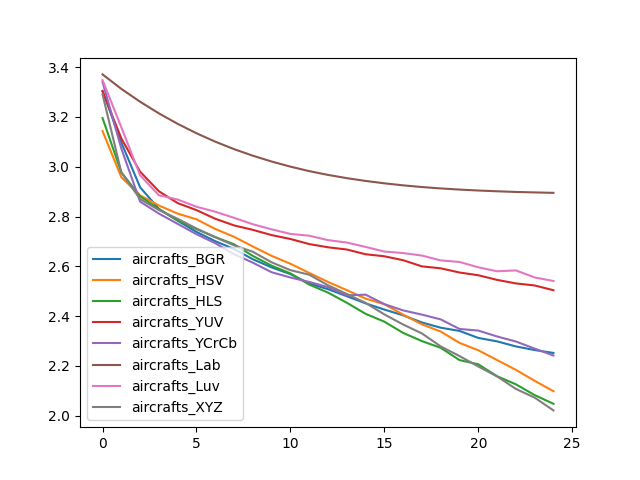

Values plotted in this chart, from the file beside it:
, aircrafts_BGR, aircrafts_HSV, aircrafts_HLS, aircrafts_YUV, aircrafts_YCrCb, aircrafts_Lab, aircrafts_Luv, aircrafts_XYZ
0, 3.305, 3.143, 3.195, 3.303, 3.34, 3.371, 3.348, 3.291
1, 3.097, 2.958, 2.977, 3.114, 3.073, 3.313, 3.159, 2.977
2, 2.917, 2.885, 2.881, 2.98, 2.86, 3.261, 2.965, 2.87
3, 2.831, 2.844, 2.829, 2.901, 2.812, 3.214, 2.885, 2.826
4, 2.783, 2.812, 2.785, 2.854, 2.77, 3.172, 2.868, 2.791
5, 2.738, 2.789, 2.749, 2.826, 2.729, 3.134, 2.839, 2.752
6, 2.701, 2.75, 2.717, 2.791, 2.693, 3.101, 2.819, 2.717
7, 2.669, 2.718, 2.688, 2.764, 2.649, 3.071, 2.795, 2.684
8, 2.628, 2.679, 2.642, 2.746, 2.614, 3.044, 2.769, 2.658
9, 2.596, 2.642, 2.602, 2.725, 2.576, 3.021, 2.748, 2.616
10, 2.569, 2.61, 2.571, 2.71, 2.555, 3, 2.73, 2.584
11, 2.531, 2.573, 2.526, 2.689, 2.537, 2.982, 2.723, 2.566
12, 2.508, 2.537, 2.494, 2.676, 2.516, 2.967, 2.705, 2.524
13, 2.48, 2.504, 2.454, 2.667, 2.483, 2.954, 2.695, 2.489
14, 2.451, 2.47, 2.409, 2.648, 2.486, 2.943, 2.678, 2.453
15, 2.426, 2.448, 2.378, 2.64, 2.448, 2.933, 2.659, 2.407
16, 2.403, 2.406, 2.332, 2.624, 2.423, 2.925, 2.653, 2.366
17, 2.374, 2.367, 2.299, 2.6, 2.406, 2.918, 2.643, 2.33
18, 2.353, 2.338, 2.272, 2.592, 2.387, 2.913, 2.624, 2.278
19, 2.34, 2.292, 2.223, 2.575, 2.348, 2.908, 2.617, 2.239
20, 2.312, 2.263, 2.206, 2.564, 2.342, 2.904, 2.596, 2.197
21, 2.298, 2.223, 2.158, 2.545, 2.318, 2.901, 2.58, 2.158
22, 2.278, 2.184, 2.126, 2.531, 2.298, 2.899, 2.583, 2.107
23, 2.264, 2.14, 2.083, 2.523, 2.269, 2.897, 2.555, 2.072
24, 2.252, 2.098, 2.048, 2.504, 2.242, 2.895, 2.541, 2.021
